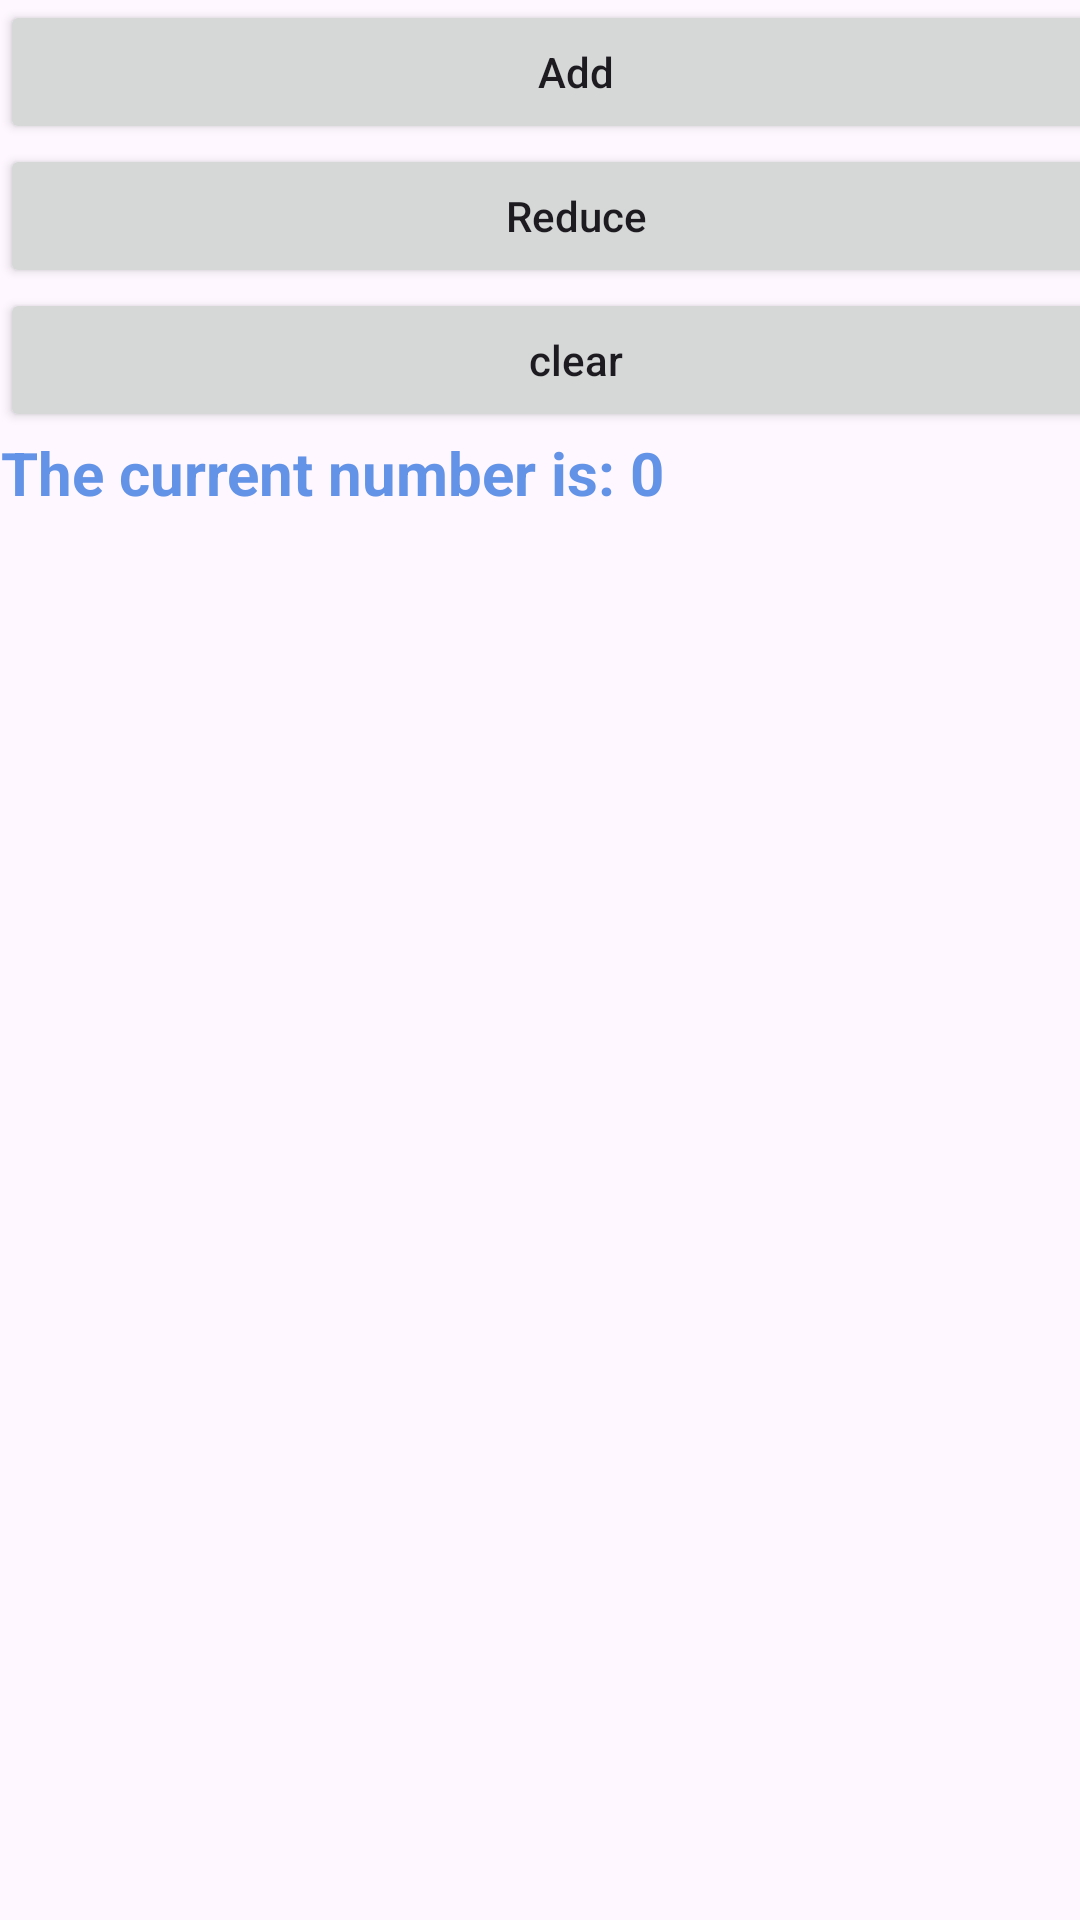

Here is an Android app screen rendered from its layout file. Give the layout XML and the strings, colors and styles it references.
<!-- AndroidManifest.xml: application theme Theme.Lab2_231003 -->
<!-- res/layout/activity_counter.xml -->
<?xml version="1.0" encoding="utf-8"?>
<androidx.constraintlayout.widget.ConstraintLayout xmlns:android="http://schemas.android.com/apk/res/android"
    xmlns:app="http://schemas.android.com/apk/res-auto"
    xmlns:tools="http://schemas.android.com/tools"
    android:layout_width="match_parent"
    android:layout_height="match_parent"
    tools:context=".CounterActivity">

    
    <LinearLayout
        android:layout_width="wrap_content"
        android:layout_height="wrap_content"
        android:orientation="vertical"
        tools:ignore="MissingConstraints">


    <Button
        android:id="@+id/Add"
        android:layout_width="384dp"
        android:layout_height="wrap_content"
        android:text="Add"
        android:textAllCaps="false"
        tools:layout_editor_absoluteX="11dp"
        tools:layout_editor_absoluteY="163dp" />

    <Button
        android:id="@+id/Reduce"
        android:layout_width="384dp"
        android:layout_height="wrap_content"
        android:text="Reduce"
        android:textAllCaps="false"
        tools:layout_editor_absoluteX="11dp"
        tools:layout_editor_absoluteY="233dp" />

    <Button
        android:id="@+id/Clear"
        android:layout_width="384dp"
        android:layout_height="wrap_content"
        android:text="clear"
        android:textAllCaps="false"
        tools:layout_editor_absoluteX="13dp"
        tools:layout_editor_absoluteY="297dp"
         />



    <TextView
        android:id="@+id/tvCount"
        android:layout_width="wrap_content"
        android:layout_height="wrap_content"
        android:text="The current number is: 0"
        android:textAllCaps="false"
        android:textColor="#6393E6"
        android:textSize="20sp"
        android:textStyle="bold"
        android:gravity="center"
        tools:layout_editor_absoluteX="99dp"
        tools:layout_editor_absoluteY="361dp" />
    </LinearLayout>
</androidx.constraintlayout.widget.ConstraintLayout>
<!-- resources referenced by this layout -->
<resources>
  <style name="Theme.Lab2_231003" parent="Base.Theme.Lab2_231003" />
  <style name="Base.Theme.Lab2_231003" parent="Theme.Material3.DayNight.NoActionBar">
          
          
      </style>
</resources>
